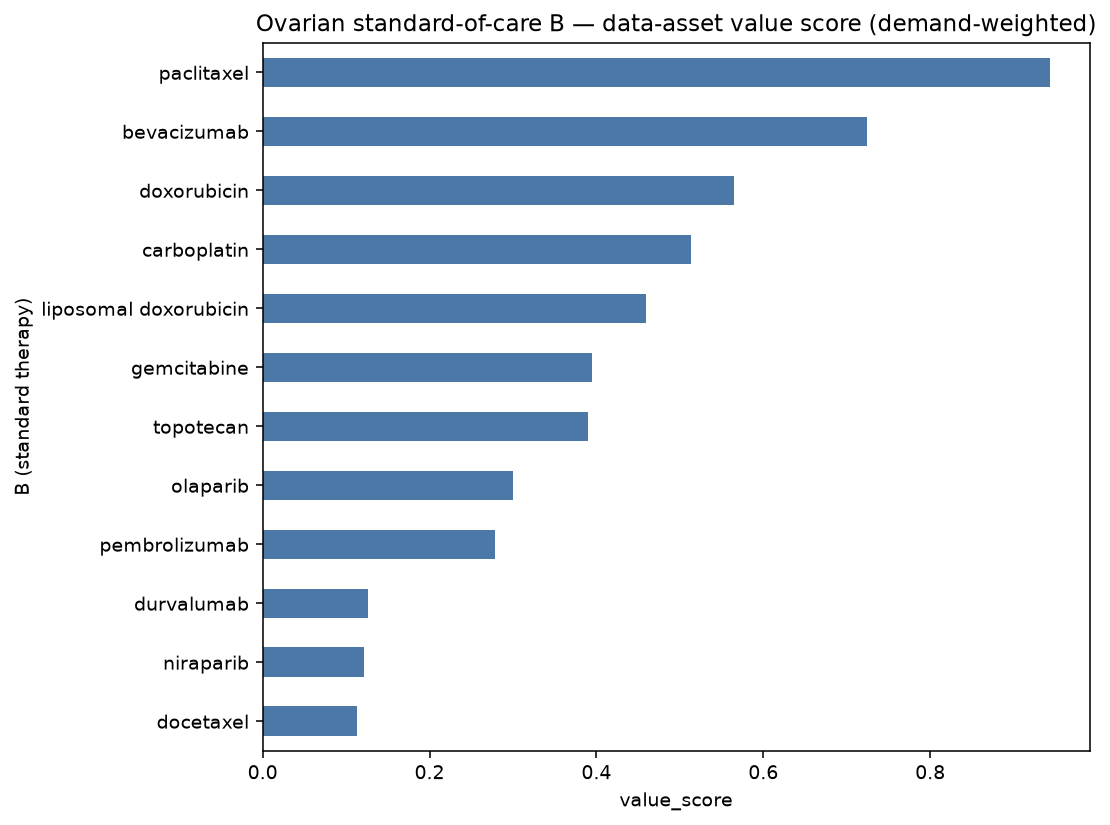

The data file committed next to this chart (first rows):
B (standard therapy), demand_breadth, sponsors, bigpharma, phase_weight, n_phase3, enroll_sum, tme_rel%, biomarker%, value_score
paclitaxel, 41, 26, 12, 100.0, 25, 16181, 73, 76, 0.944
bevacizumab, 27, 16, 17, 69.8, 19, 14799, 93, 81, 0.7246
doxorubicin, 21, 16, 8, 57.4, 17, 10045, 81, 86, 0.5644
carboplatin, 20, 13, 9, 43.2, 8, 8251, 80, 70, 0.5136
liposomal doxorubicin, 16, 12, 8, 43.8, 13, 8257, 75, 94, 0.4596
gemcitabine, 13, 9, 8, 34.8, 10, 6413, 85, 92, 0.3945
topotecan, 13, 11, 5, 37.0, 12, 6768, 85, 92, 0.3896
olaparib, 12, 6, 7, 27.2, 7, 3875, 8, 92, 0.3003
pembrolizumab, 8, 8, 7, 15.0, 2, 1736, 100, 75, 0.2783
durvalumab, 2, 2, 2, 4.0, 1, 1527, 100, 100, 0.1268
niraparib, 4, 4, 1, 9.2, 2, 1947, 25, 75, 0.1213
docetaxel, 2, 2, 1, 6.0, 2, 829, 100, 100, 0.1127
standard_of_care, 3, 3, 0, 9.0, 3, 2006, 33, 100, 0.1081
nab-paclitaxel, 3, 2, 0, 7.6, 2, 837, 67, 100, 0.103
cyclophosphamide, 5, 4, 1, 6.8, 0, 204, 80, 0, 0.09849
s-1, 3, 3, 0, 3.6, 0, 592, 33, 33, 0.06121
fluorouracil, 3, 3, 1, 5.0, 1, 1257, 0, 0, 0.05581
